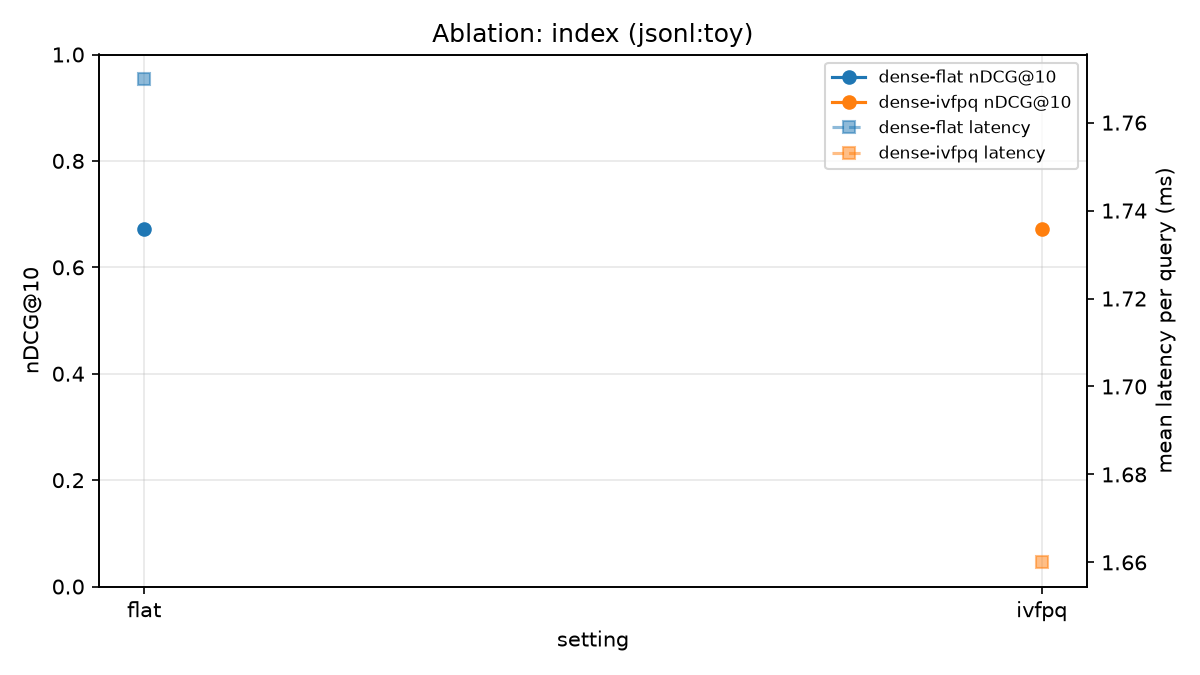

The table this chart was drawn from, first rows:
system, ablation, setting, nDCG@10, Recall@100, MRR@10, MAP@100, mean_latency_ms, vectors_mb
dense-flat, index_type, flat, 0.6711, 1.0, 0.64, 0.5017, 1.77, 0.01
dense-ivfpq, index_type, ivfpq, 0.6711, 1.0, 0.64, 0.5017, 1.66, 0.01
